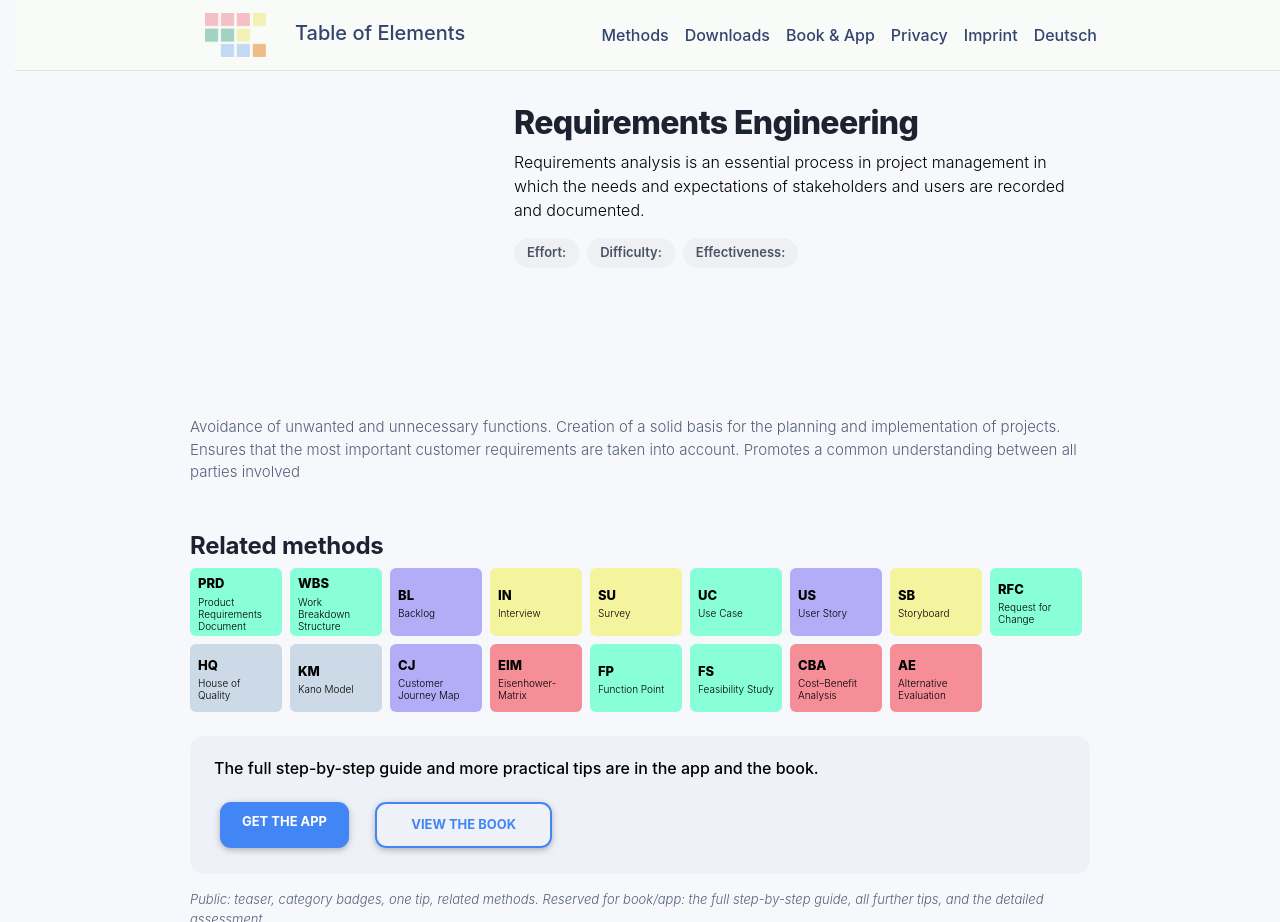

repository: table-of-elements/table-of-elements.github.io · page: en/elements/RE/index.html · generator: jekyll

---
lang: en
layout: default
permalink: /en/elements/RE/
subtitle: "Requirements Engineering"
title: "RE | Requirements Engineering"
description: "Requirements analysis is an essential process in project management in which the needs and expectations of stakeholders and users are recorded and documented."
og_image: /assets/img/elements/en/RE.og.png
---

{% include figure.liquid loading="eager" path="assets/img/elements/en/RE.card.png" class="img-fluid" width="300" height="300" alt="RE | Requirements Engineering" %}

# Requirements Engineering

Requirements analysis is an essential process in project management in which the needs and expectations of stakeholders and users are recorded and documented.
